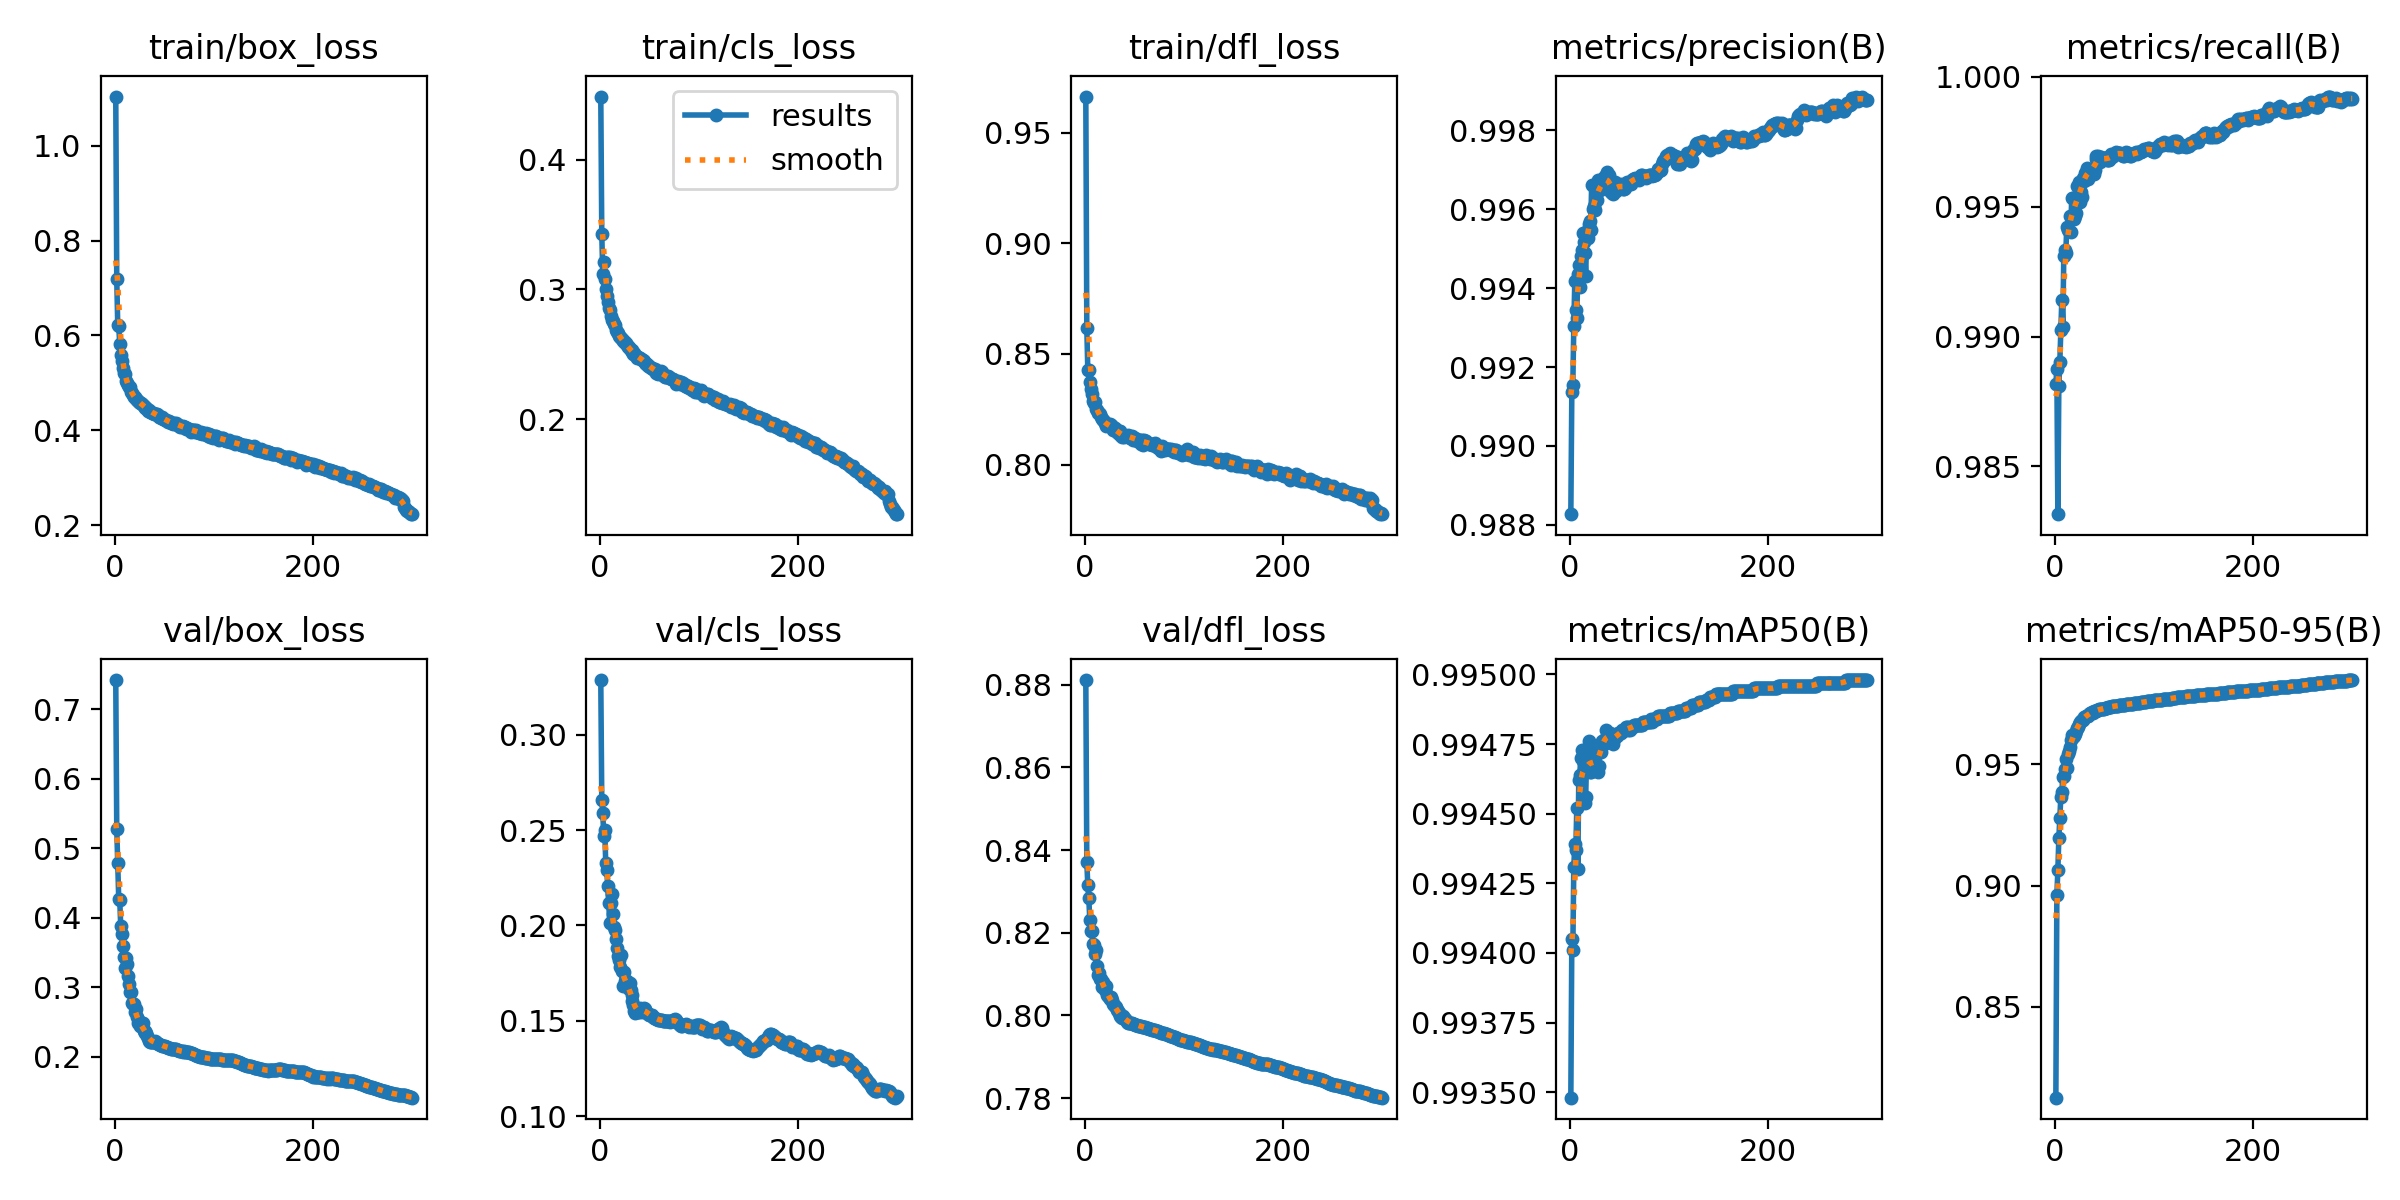

The file beside this chart, header and first rows:
epoch, train/box_loss, train/cls_loss, train/dfl_loss, metrics/precision(B), metrics/recall(B), metrics/mAP50(B), metrics/mAP50-95(B), val/box_loss, val/cls_loss, val/dfl_loss, lr/pg0, lr/pg1, lr/pg2
1, 1.104, 0.4485, 0.9663, 0.9883, 0.9882, 0.9935, 0.8125, 0.7424, 0.3286, 0.8811, 0.003328, 0.003328, 0.003328
2, 0.7182, 0.3425, 0.862, 0.9914, 0.9887, 0.994, 0.8961, 0.5279, 0.2656, 0.8371, 0.00664, 0.00664, 0.00664
3, 0.6215, 0.312, 0.8427, 0.9916, 0.9832, 0.994, 0.9063, 0.4791, 0.259, 0.8315, 0.009929, 0.009929, 0.009929
4, 0.62, 0.3214, 0.8429, 0.993, 0.9881, 0.9943, 0.9195, 0.4271, 0.2468, 0.8285, 0.009901, 0.009901, 0.009901
5, 0.5821, 0.308, 0.8371, 0.9942, 0.989, 0.9944, 0.9278, 0.426, 0.2501, 0.8231, 0.009868, 0.009868, 0.009868
6, 0.5596, 0.3005, 0.8341, 0.9934, 0.9902, 0.9944, 0.9365, 0.3886, 0.2326, 0.8204, 0.009835, 0.009835, 0.009835
7, 0.545, 0.2952, 0.832, 0.9932, 0.9914, 0.9945, 0.9386, 0.3759, 0.2291, 0.8204, 0.009802, 0.009802, 0.009802
8, 0.5308, 0.2901, 0.8286, 0.9944, 0.9904, 0.9943, 0.9447, 0.3587, 0.2205, 0.8174, 0.009769, 0.009769, 0.009769
9, 0.5208, 0.2859, 0.828, 0.9946, 0.9931, 0.9946, 0.9453, 0.3431, 0.2119, 0.8172, 0.009736, 0.009736, 0.009736
10, 0.5189, 0.2843, 0.8281, 0.994, 0.9933, 0.9946, 0.9483, 0.327, 0.2014, 0.8148, 0.009703, 0.009703, 0.009703
11, 0.5049, 0.2793, 0.825, 0.9948, 0.9932, 0.9947, 0.9524, 0.3424, 0.2116, 0.8159, 0.00967, 0.00967, 0.00967
12, 0.4998, 0.2768, 0.8246, 0.995, 0.9942, 0.9947, 0.9485, 0.3331, 0.2165, 0.8119, 0.009637, 0.009637, 0.009637
13, 0.4951, 0.2755, 0.8235, 0.9954, 0.9941, 0.9947, 0.9543, 0.3154, 0.206, 0.8098, 0.009604, 0.009604, 0.009604
14, 0.4914, 0.2737, 0.8233, 0.9952, 0.9941, 0.9947, 0.9555, 0.3041, 0.1989, 0.8102, 0.009571, 0.009571, 0.009571
15, 0.4909, 0.2726, 0.8227, 0.9949, 0.9946, 0.9945, 0.9573, 0.2934, 0.1975, 0.8088, 0.009538, 0.009538, 0.009538
16, 0.4814, 0.2689, 0.8213, 0.9943, 0.994, 0.9946, 0.9602, 0.2925, 0.1929, 0.8089, 0.009505, 0.009505, 0.009505
17, 0.4781, 0.2673, 0.8208, 0.9955, 0.9953, 0.9947, 0.9621, 0.2768, 0.1883, 0.8069, 0.009472, 0.009472, 0.009472
18, 0.4753, 0.2666, 0.8202, 0.9953, 0.9953, 0.9947, 0.9612, 0.2757, 0.1842, 0.808, 0.009439, 0.009439, 0.009439
19, 0.4698, 0.2643, 0.8197, 0.9956, 0.9945, 0.9948, 0.9618, 0.275, 0.182, 0.8074, 0.009406, 0.009406, 0.009406
20, 0.4698, 0.2636, 0.8186, 0.9957, 0.9946, 0.9947, 0.9624, 0.2635, 0.1784, 0.8061, 0.009373, 0.009373, 0.009373
21, 0.4653, 0.2625, 0.8176, 0.9955, 0.9947, 0.9947, 0.9638, 0.2692, 0.1844, 0.8071, 0.00934, 0.00934, 0.00934
22, 0.4639, 0.2615, 0.8178, 0.9966, 0.9958, 0.9947, 0.965, 0.2574, 0.1763, 0.805, 0.009307, 0.009307, 0.009307
23, 0.4621, 0.2601, 0.8186, 0.996, 0.9953, 0.9947, 0.9656, 0.2476, 0.1682, 0.8048, 0.009274, 0.009274, 0.009274
24, 0.4601, 0.2601, 0.8178, 0.9961, 0.9959, 0.9947, 0.9667, 0.2515, 0.1754, 0.8045, 0.009241, 0.009241, 0.009241
25, 0.4585, 0.2587, 0.8182, 0.996, 0.9952, 0.9947, 0.9676, 0.2447, 0.1706, 0.804, 0.009208, 0.009208, 0.009208
26, 0.4579, 0.2589, 0.8181, 0.9964, 0.9956, 0.9947, 0.9678, 0.244, 0.1695, 0.8044, 0.009175, 0.009175, 0.009175
27, 0.4562, 0.2569, 0.8175, 0.9962, 0.9954, 0.9947, 0.9684, 0.2477, 0.1706, 0.8038, 0.009142, 0.009142, 0.009142
28, 0.4525, 0.2556, 0.8158, 0.9967, 0.9961, 0.9947, 0.9686, 0.2485, 0.1676, 0.8028, 0.009109, 0.009109, 0.009109
29, 0.4521, 0.2557, 0.8165, 0.9965, 0.996, 0.9947, 0.9696, 0.237, 0.1669, 0.8025, 0.009076, 0.009076, 0.009076
30, 0.4498, 0.2541, 0.8166, 0.9965, 0.9963, 0.9947, 0.9697, 0.2367, 0.1699, 0.8022, 0.009043, 0.009043, 0.009043
31, 0.4467, 0.2533, 0.8157, 0.9966, 0.9963, 0.9947, 0.9701, 0.2338, 0.1661, 0.802, 0.00901, 0.00901, 0.00901
32, 0.4462, 0.2532, 0.8149, 0.9966, 0.9965, 0.9948, 0.9699, 0.2342, 0.1636, 0.8012, 0.008977, 0.008977, 0.008977
33, 0.4446, 0.2515, 0.8142, 0.9966, 0.9961, 0.9948, 0.9702, 0.23, 0.1602, 0.8011, 0.008944, 0.008944, 0.008944
34, 0.4416, 0.2506, 0.8153, 0.9968, 0.9962, 0.9948, 0.9708, 0.2273, 0.1581, 0.8006, 0.008911, 0.008911, 0.008911
35, 0.4437, 0.2513, 0.815, 0.9967, 0.9963, 0.9948, 0.9714, 0.2226, 0.1551, 0.8003, 0.008878, 0.008878, 0.008878
36, 0.4395, 0.2498, 0.8136, 0.9969, 0.9964, 0.9948, 0.9713, 0.2206, 0.1542, 0.7999, 0.008845, 0.008845, 0.008845
37, 0.4378, 0.2488, 0.8135, 0.9969, 0.9964, 0.9948, 0.9717, 0.2216, 0.1553, 0.7996, 0.008812, 0.008812, 0.008812
38, 0.4356, 0.2468, 0.8126, 0.9968, 0.9964, 0.9948, 0.9713, 0.2217, 0.1566, 0.7995, 0.008779, 0.008779, 0.008779
39, 0.437, 0.2479, 0.8135, 0.9968, 0.9962, 0.9948, 0.9719, 0.2207, 0.1544, 0.7998, 0.008746, 0.008746, 0.008746
40, 0.4344, 0.2474, 0.8125, 0.9969, 0.9964, 0.9948, 0.9722, 0.2215, 0.1548, 0.7994, 0.008713, 0.008713, 0.008713
41, 0.435, 0.2474, 0.8131, 0.9965, 0.9968, 0.9948, 0.9722, 0.2219, 0.1565, 0.7991, 0.00868, 0.00868, 0.00868
42, 0.4335, 0.2466, 0.813, 0.9964, 0.9969, 0.9948, 0.9722, 0.221, 0.1551, 0.7988, 0.008647, 0.008647, 0.008647
43, 0.4334, 0.246, 0.8128, 0.9964, 0.9969, 0.9948, 0.9726, 0.2196, 0.1547, 0.7985, 0.008614, 0.008614, 0.008614
44, 0.4314, 0.2455, 0.8132, 0.9964, 0.997, 0.9948, 0.9725, 0.2187, 0.1555, 0.7983, 0.008581, 0.008581, 0.008581
45, 0.4286, 0.2449, 0.8126, 0.9965, 0.9968, 0.9948, 0.9727, 0.2179, 0.1567, 0.7983, 0.008548, 0.008548, 0.008548
46, 0.4282, 0.2431, 0.8121, 0.9967, 0.9967, 0.9948, 0.9728, 0.217, 0.1561, 0.7983, 0.008515, 0.008515, 0.008515
47, 0.4263, 0.2424, 0.8119, 0.9965, 0.9969, 0.9948, 0.9728, 0.2164, 0.1544, 0.7982, 0.008482, 0.008482, 0.008482
48, 0.4269, 0.2429, 0.8129, 0.9966, 0.9968, 0.9948, 0.9731, 0.2153, 0.154, 0.7981, 0.008449, 0.008449, 0.008449
49, 0.4244, 0.2412, 0.8112, 0.9966, 0.9969, 0.9948, 0.9729, 0.2149, 0.1535, 0.798, 0.008416, 0.008416, 0.008416
50, 0.423, 0.2412, 0.8121, 0.9966, 0.9969, 0.9948, 0.9728, 0.2151, 0.1532, 0.7979, 0.008383, 0.008383, 0.008383
51, 0.4224, 0.2399, 0.8118, 0.9966, 0.9969, 0.9948, 0.9731, 0.2148, 0.1529, 0.7978, 0.00835, 0.00835, 0.00835
52, 0.4215, 0.2397, 0.8113, 0.9967, 0.9969, 0.9948, 0.9734, 0.2139, 0.1528, 0.7977, 0.008317, 0.008317, 0.008317
53, 0.4198, 0.2392, 0.8107, 0.9965, 0.9968, 0.9948, 0.9735, 0.2136, 0.1528, 0.7977, 0.008284, 0.008284, 0.008284
54, 0.4182, 0.2386, 0.8114, 0.9965, 0.9968, 0.9948, 0.9736, 0.2128, 0.1521, 0.7976, 0.008251, 0.008251, 0.008251
55, 0.4197, 0.2382, 0.8112, 0.9965, 0.9968, 0.9948, 0.9738, 0.2124, 0.1516, 0.7975, 0.008218, 0.008218, 0.008218
56, 0.4178, 0.2386, 0.8112, 0.9965, 0.997, 0.9948, 0.9738, 0.2118, 0.1512, 0.7974, 0.008185, 0.008185, 0.008185
57, 0.4147, 0.236, 0.8095, 0.9967, 0.997, 0.9948, 0.9739, 0.2116, 0.1507, 0.7973, 0.008152, 0.008152, 0.008152
58, 0.415, 0.2369, 0.8109, 0.9967, 0.9969, 0.9948, 0.9739, 0.2113, 0.1508, 0.7973, 0.008119, 0.008119, 0.008119
59, 0.413, 0.2351, 0.8088, 0.9966, 0.997, 0.9948, 0.974, 0.2113, 0.1507, 0.7972, 0.008086, 0.008086, 0.008086
60, 0.4149, 0.2364, 0.8113, 0.9967, 0.997, 0.9948, 0.9741, 0.2107, 0.1505, 0.7972, 0.008053, 0.008053, 0.008053
... 240 more rows
